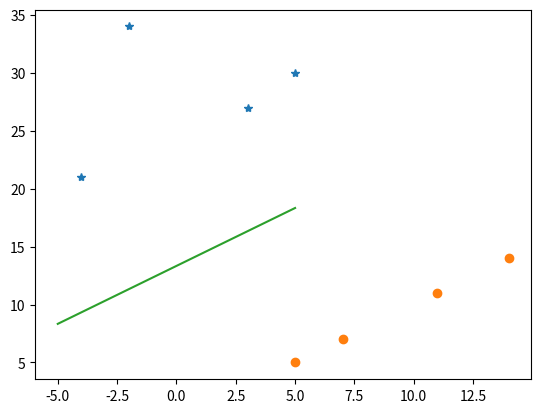

This figure's Python source:
import numpy as np
import matplotlib.pyplot as plt

def plotPrint(w):
    print("Epochen:", epoch, "Iterationen:", iteration, "Gewichte:", w)
    plt.plot(Class1[:,1], Class1[:,2], '*')
    plt.plot(Class2[:,2], Class2[:,2], 'o')
    x = np.linspace(-5, 5, 2)
    y = ((w[0]+w[1]*x)/-w[2])
    plt.plot(x, y)
    plt.show()

alpha = 0
learnrate = 1
error = 1 
iteration = 0 # Anzahl der Trainingsdurchläufe
epoch = 0 # Anzahl der Durchläufe mit dem gesamten Datensatz
w = np.array([1, 1, 1])
Class1 = np.array([[1, -2, 34], [1, 3, 27], [1, -4, 21], [1, 5, 30]])
Class2 = np.array([[1, 2, 14], [1, -4, 7], [1, 4, 5], [1, -2, 11]])
DataClass1 = np.size(Class1, 0)
DataClass2 = np.size(Class2, 0)

while error != 0:
    error = 0
    epoch = epoch + 1
    iteration = 0
    for i in range(DataClass1):
        Output = np.dot(Class1[i,], w)
        if (Output<=alpha):
            w = w + learnrate * Class1[i,]
            error = error + 1
            iteration *= 1

    for i in range(DataClass2):
        Output = np.dot(Class2[i,], w)
        if (Output>alpha):
            w = w - learnrate * Class2[i,]
            error = error + 1
            iteration *= 1

plotPrint(w)
